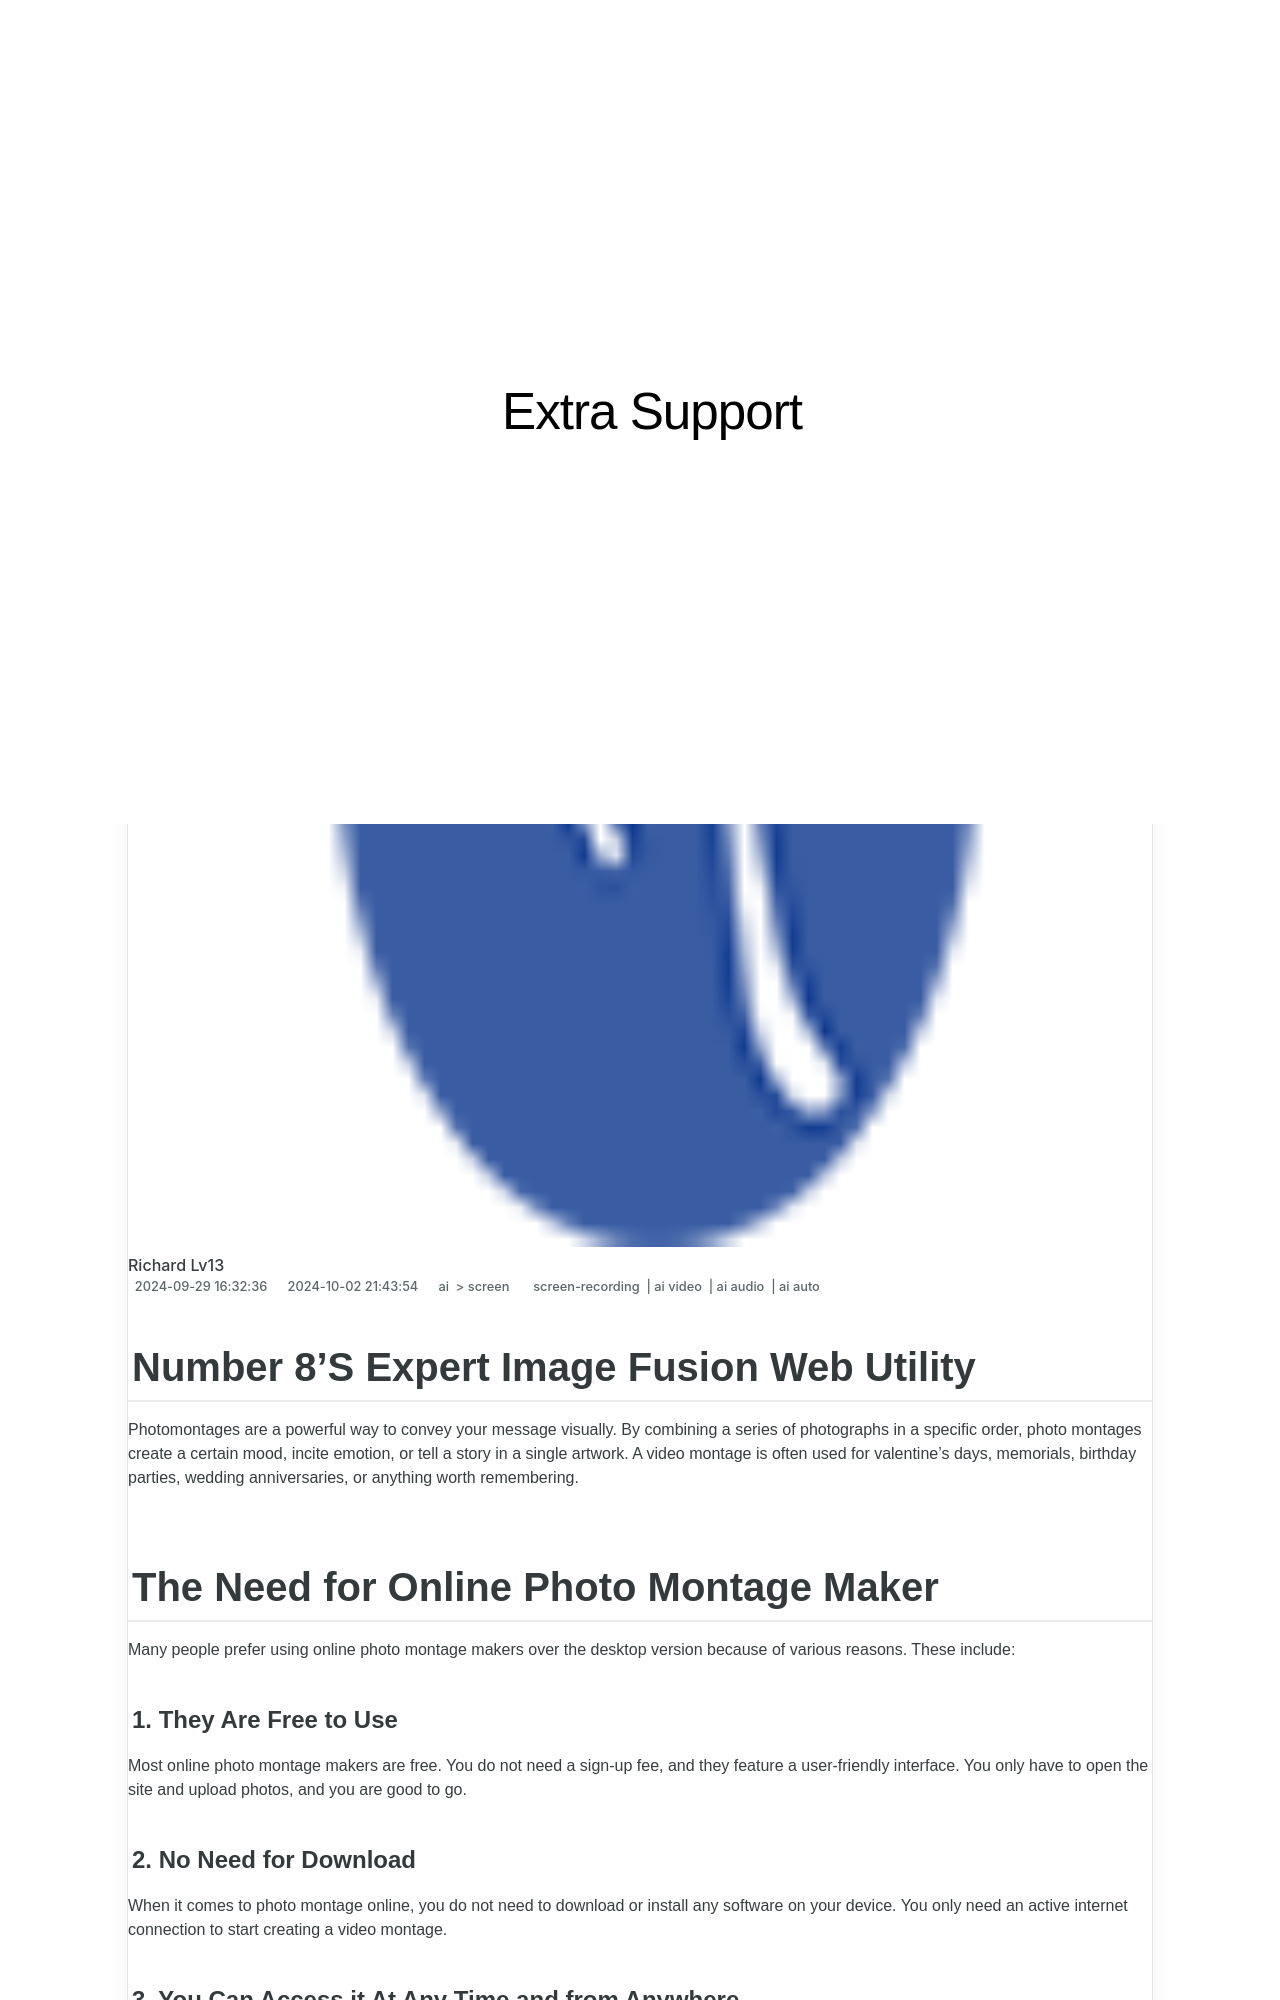

repository: techidaily/site-extra-support · page: number-8s-expert-image-fusion-web-utility-for-2024/index.html · generator: jekyll

---
title: "Number 8'S Expert Image Fusion Web Utility for 2024"
date: 2024-09-29T16:32:36.507Z
updated: 2024-10-02T21:43:54.135Z
tags: 
  - screen-recording
  - ai video
  - ai audio
  - ai auto
categories: 
  - ai
  - screen
description: "This Article Describes Number 8'S Expert Image Fusion Web Utility for 2024"
excerpt: "This Article Describes Number 8'S Expert Image Fusion Web Utility for 2024"
keywords: "ImageFusionWebUtil,Num8ExpertImageUI,ImageFusionToolset,ImageFuseWUtool,ExpertImfusionWeb,WebFusionNum8ex,FusionWebNum8exp"
thumbnail: https://thmb.techidaily.com/a0528aada037fb1ed089f58b7830637011a25b39b40ee36dae7aad2706914652.jpg
---

## Number 8'S Expert Image Fusion Web Utility

Photomontages are a powerful way to convey your message visually. By combining a series of photographs in a specific order, photo montages create a certain mood, incite emotion, or tell a story in a single artwork. A video montage is often used for valentine's days, memorials, birthday parties, wedding anniversaries, or anything worth remembering.

## The Need for Online Photo Montage Maker

Many people prefer using online photo montage makers over the desktop version because of various reasons. These include:

#### 1\. They Are Free to Use

Most online photo montage makers are free. You do not need a sign-up fee, and they feature a user-friendly interface. You only have to open the site and upload photos, and you are good to go.

#### 2\. No Need for Download

When it comes to photo montage online, you do not need to download or install any software on your device. You only need an active internet connection to start creating a video montage.

#### 3\. You Can Access it At Any Time and from Anywhere

You can only use the desktop version on your PC. Therefore, if you need to access your computer at the office or you lose it, you are fresh out of luck. However, you can access an online montage maker from anywhere and at any time, since you only need an internet connection. If you are a commuter, this means you can use them while on the go instead of spending precious family time creating photomontages at home.
